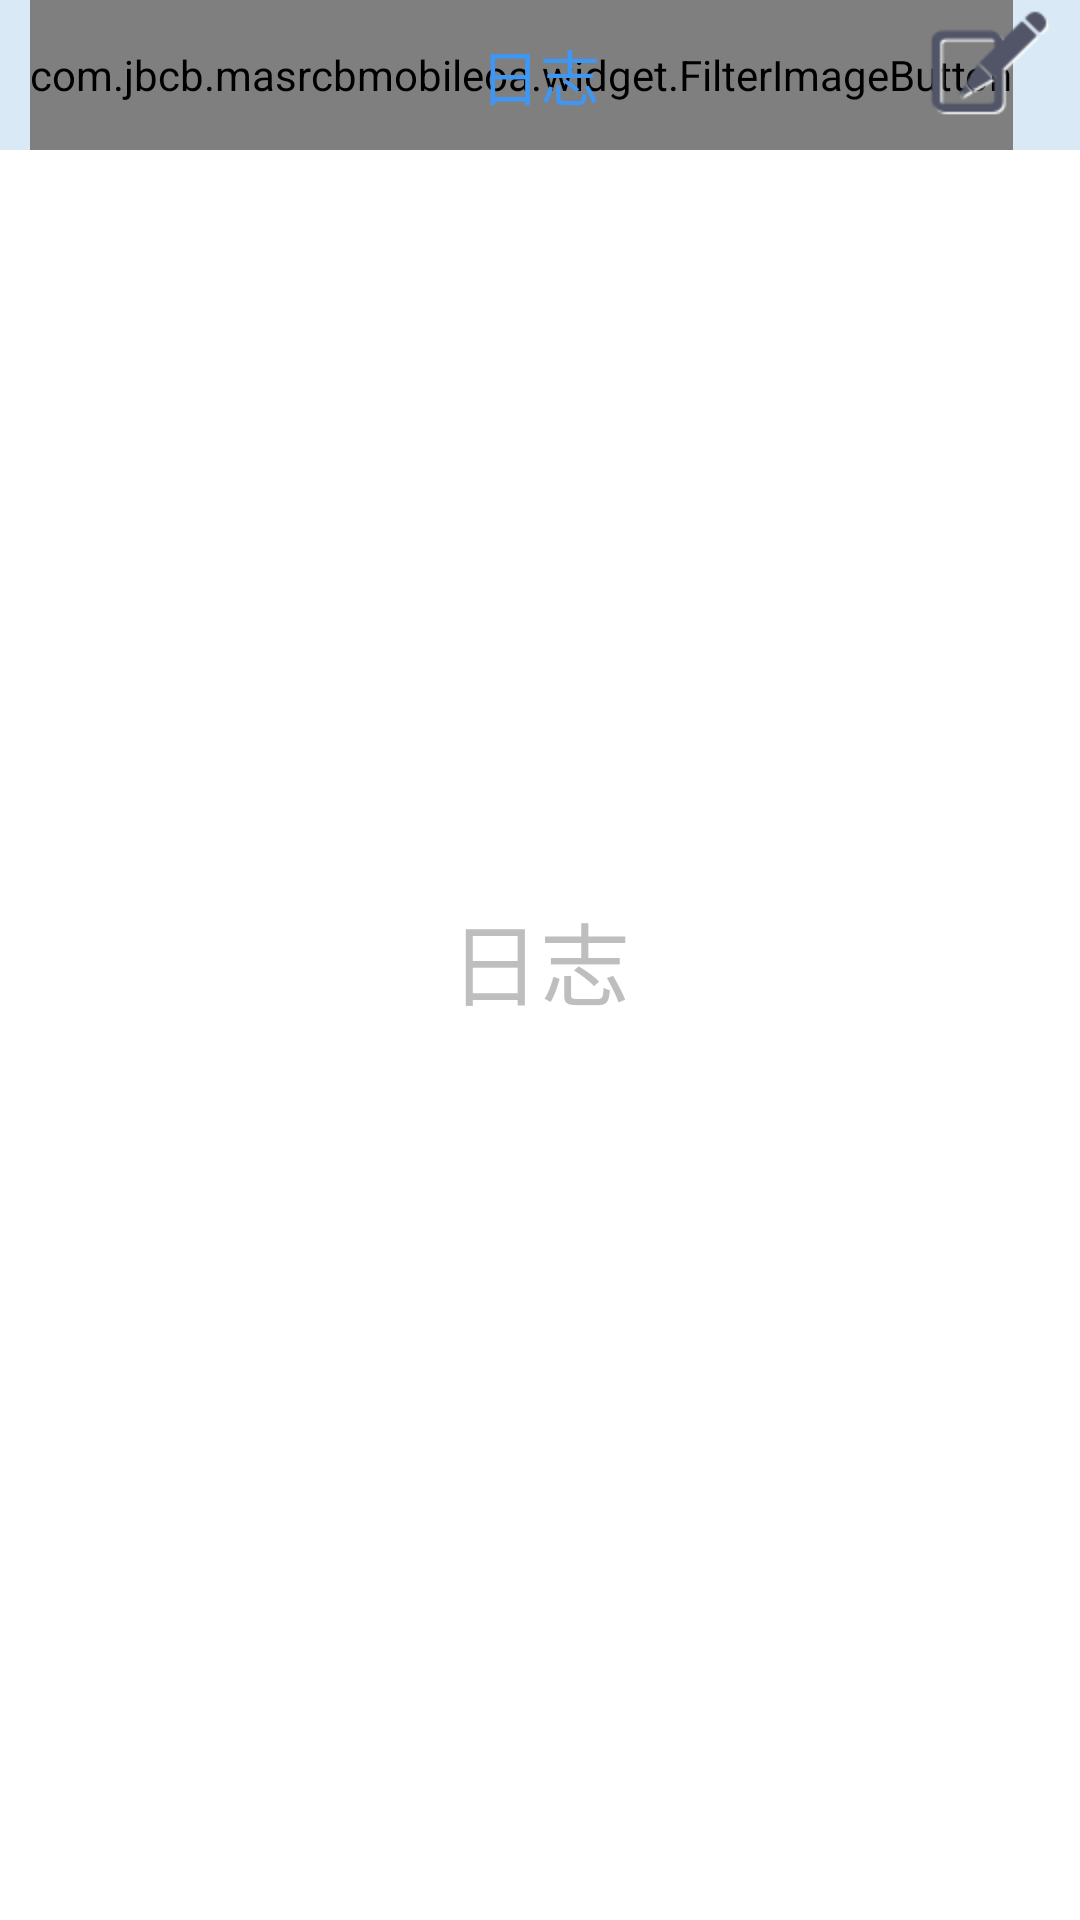

This screen was rendered from an Android layout file. Write that file and the resources it references.
<!-- AndroidManifest.xml: application theme android:Theme.NoTitleBar -->
<!-- res/layout/activity_diary.xml -->
<?xml version="1.0" encoding="utf-8"?>

<RelativeLayout xmlns:android="http://schemas.android.com/apk/res/android"
    android:layout_width="fill_parent"
    android:layout_height="fill_parent"
    android:background="#ffffff" >

    <RelativeLayout
        android:id="@+id/frag_diary_rl_title"
        android:layout_width="fill_parent"
        android:layout_height="50dip"
        android:layout_alignParentTop="true"
        android:layout_centerVertical="true"
        android:background="#d9eaf6" >

        <com.example.masrcbmobileoa.widget.FilterImageButton
            android:id="@+id/frag_diary_btn_filter"
            android:layout_width="wrap_content"
            android:layout_height="fill_parent"
            android:layout_alignParentLeft="true"
            android:layout_marginLeft="10dip"
            android:layout_centerInParent="true"
            android:gravity="center_vertical" >
        </com.example.masrcbmobileoa.widget.FilterImageButton>

        <TextView
            android:id="@+id/frag_diary_tv_title"
            android:layout_width="wrap_content"
            android:layout_height="fill_parent"
            android:layout_centerInParent="true"
            android:gravity="center_vertical"
            android:text="@string/header_title_diary"
            android:textColor="@color/text_blue"
            android:textSize="20sp" />

        <Button
            android:id="@+id/frag_diary_btn_new"
            android:layout_width="wrap_content"
            android:layout_height="wrap_content"
            android:layout_alignParentRight="true"
            android:layout_marginRight="10dip"
            android:background="@drawable/header_btn_newdiary"
            android:gravity="center_vertical" />
    </RelativeLayout>

    <TextView
        android:id="@+id/frag_diary_tv_content"
        android:layout_width="wrap_content"
        android:layout_height="wrap_content"
        android:layout_centerInParent="true"
        android:text="@string/bottom_item_diary"
        android:textSize="30sp" />

</RelativeLayout>
<!-- resources referenced by this layout -->
<resources>
  <color name="text_blue">#3F96F3</color>
  <!-- drawable header_btn_newdiary: png bitmap (drawable-hdpi, 4562 bytes) -->
  <string name="bottom_item_diary">日志</string>
  <string name="header_title_diary">日志</string>
</resources>
